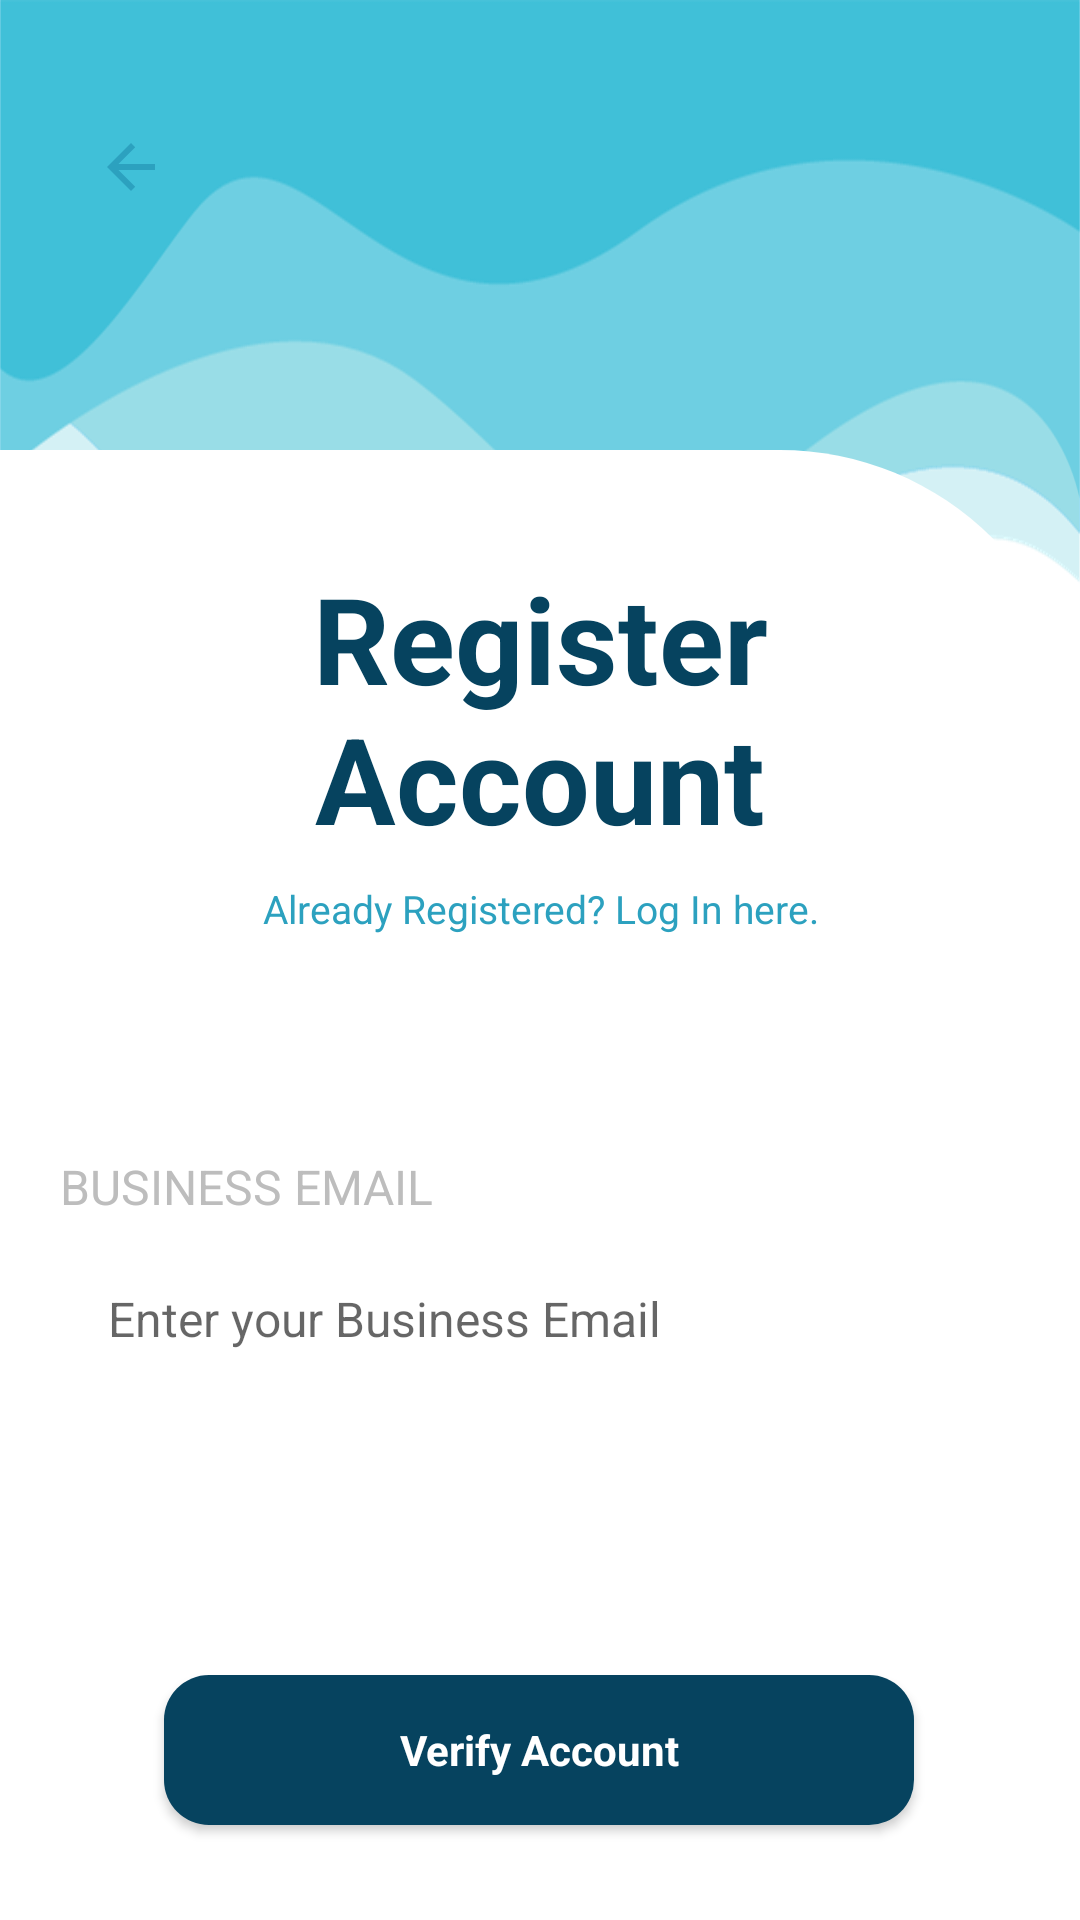

Android layout source for this screen:
<!-- AndroidManifest.xml: application theme Theme.SanPabLOOKEstablishment -->
<!-- res/layout/activity_sign_up.xml -->
<?xml version="1.0" encoding="utf-8"?>
<androidx.constraintlayout.widget.ConstraintLayout xmlns:android="http://schemas.android.com/apk/res/android"
    xmlns:app="http://schemas.android.com/apk/res-auto"
    xmlns:tools="http://schemas.android.com/tools"
    android:layout_width="match_parent"
    android:layout_height="match_parent"
    android:id="@+id/activityRegisterAccount">

    <ImageView
        android:id="@+id/upWaveBackground"
        android:layout_width="match_parent"
        android:layout_height="wrap_content"
        android:scaleType="fitXY"
        app:layout_constraintBottom_toBottomOf="parent"
        app:layout_constraintEnd_toEndOf="parent"
        app:layout_constraintStart_toStartOf="parent"
        app:layout_constraintTop_toTopOf="parent"
        app:srcCompat="@drawable/upwave" />



    <ScrollView
        android:layout_width="match_parent"
        android:layout_height="wrap_content"
        android:scrollbars="none"
        app:layout_constraintBottom_toBottomOf="parent"
        app:layout_constraintEnd_toEndOf="parent"
        app:layout_constraintHorizontal_bias="0.0"
        app:layout_constraintStart_toStartOf="parent"
        app:layout_constraintTop_toTopOf="parent"
        app:layout_constraintVertical_bias="0.0">

        <androidx.constraintlayout.widget.ConstraintLayout
            android:layout_width="match_parent"
            android:layout_height="wrap_content">

            
            <ImageView
                android:id="@+id/roundedRight"
                android:layout_width="match_parent"
                android:layout_height="743dp"
                android:layout_marginTop="150dp"
                app:layout_constraintEnd_toEndOf="parent"
                app:layout_constraintHorizontal_bias="0.0"
                app:layout_constraintStart_toStartOf="parent"
                app:layout_constraintTop_toTopOf="parent"
                app:srcCompat="@drawable/right_rounded_background" />

           
            <ImageButton
                android:id="@+id/backBtn"
                android:layout_width="60dp"
                android:layout_height="55dp"
                android:layout_marginTop="28dp"
                android:background="@drawable/round_btn"
                app:tint="@color/blue"
                app:layout_constraintEnd_toEndOf="parent"
                app:layout_constraintHorizontal_bias="0.045"
                app:layout_constraintStart_toStartOf="parent"
                app:layout_constraintTop_toTopOf="parent"
                app:srcCompat="@drawable/ic_back_button" />

            
            <TextView
                android:id="@+id/textRegisterAccount"
                android:layout_width="267dp"
                android:layout_height="100dp"
                android:layout_marginTop="36dp"
                android:gravity="center"
                android:text="Register Account"
                android:textColor="@color/darkBlue"
                android:textSize="40sp"
                android:textStyle="bold"
                app:layout_constraintEnd_toEndOf="parent"
                app:layout_constraintStart_toStartOf="parent"
                app:layout_constraintTop_toTopOf="@+id/roundedRight" />

            
            <TextView
                android:id="@+id/alreadyRegisteredBtn"
                android:layout_width="wrap_content"
                android:layout_height="wrap_content"
                android:layout_marginTop="8dp"
                android:text="Already Registered? Log In here."
                android:textAlignment="center"
                android:textColor="@color/selectedText"
                android:textSize="13sp"
                app:layout_constraintEnd_toEndOf="parent"
                app:layout_constraintStart_toStartOf="parent"
                app:layout_constraintTop_toBottomOf="@+id/textRegisterAccount" />

           

            <LinearLayout
                android:id="@+id/containerRegisterAccountDetails"
                android:layout_width="match_parent"
                android:layout_height="wrap_content"
                android:layout_marginStart="20dp"
                android:layout_marginTop="48dp"
                android:layout_marginEnd="20dp"
                android:orientation="vertical"
                app:layout_constraintEnd_toEndOf="parent"
                app:layout_constraintHorizontal_bias="0.0"
                app:layout_constraintStart_toStartOf="parent"
                app:layout_constraintTop_toBottomOf="@+id/alreadyRegisteredBtn">

                
                <TextView
                    android:id="@+id/textViewBusinessEmail"
                    android:layout_width="match_parent"
                    android:layout_height="wrap_content"
                    android:layout_marginTop="25dp"
                    android:text="BUSINESS EMAIL"
                    android:textColor="@color/gray"
                    android:textSize="16sp" />

                <EditText
                    android:id="@+id/enterBusinessEmail"
                    android:layout_width="match_parent"
                    android:layout_height="50dp"
                    android:layout_marginTop="10dp"
                    android:background="@drawable/fill_rounded_background"
                    android:ems="10"
                    android:hint="Enter your Business Email"
                    android:inputType="text"
                    android:padding="16dp"
                    android:textColor="@color/lighterBlack"
                    android:textSize="16sp" />

            </LinearLayout>

            <androidx.appcompat.widget.AppCompatButton
                android:id="@+id/verifyAccntBtn"
                style="@android:style/Widget.Button"
                android:layout_width="250dp"
                android:layout_height="50dp"
                android:layout_marginTop="92dp"
                android:background="@drawable/sign_in_btn_background"
                android:text="Verify Account"
                android:textColor="@color/white"
                android:textStyle="bold"
                app:layout_constraintEnd_toEndOf="parent"
                app:layout_constraintHorizontal_bias="0.496"
                app:layout_constraintStart_toStartOf="parent"
                app:layout_constraintTop_toBottomOf="@+id/containerRegisterAccountDetails" />


        </androidx.constraintlayout.widget.ConstraintLayout>


    </ScrollView>


</androidx.constraintlayout.widget.ConstraintLayout>
<!-- resources referenced by this layout -->
<resources>
  <color name="blue">#2CA1BF</color>
  <color name="darkBlue">#06435F</color>
  <color name="gray">#BDBDBD</color>
  <color name="lighterBlack">#141414</color>
  <color name="selectedText">#2CA1BF</color>
  <color name="white">#FFFFFFFF</color>
  
      //trisha
  <!-- drawable ic_back_button (drawable) -->
  <vector android:autoMirrored="true" android:height="24dp"
      android:tint="#40C0D8" android:viewportHeight="24"
      android:viewportWidth="24" android:width="24dp" xmlns:android="http://schemas.android.com/apk/res/android">
      <path android:fillColor="@android:color/white" android:pathData="M20,11H7.83l5.59,-5.59L12,4l-8,8 8,8 1.41,-1.41L7.83,13H20v-2z"/>
  </vector>
  <!-- drawable right_rounded_background (drawable) -->
  <?xml version="1.0" encoding="utf-8"?>
  <selector xmlns:android="http://schemas.android.com/apk/res/android">
      <item>
          <shape android:shape="rectangle">
              <solid android:color="@color/white"/>
              <corners android:topRightRadius="100dp" />
          </shape>
      </item>
  </selector>
  <!-- drawable sign_in_btn_background (drawable) -->
  <?xml version="1.0" encoding="utf-8"?>
  <selector xmlns:android="http://schemas.android.com/apk/res/android">
      <item>
          <shape android:shape="rectangle">
              <corners android:radius="15dp"/>
              <solid android:color="@color/darkBlue"/>
          </shape>
      </item>
  </selector>
  <!-- drawable upwave: png bitmap (drawable, 37365 bytes) -->
  <style name="Theme.SanPabLOOKEstablishment" parent="Base.Theme.SanPabLOOKEstablishment" />
  <style name="Base.Theme.SanPabLOOKEstablishment" parent="Theme.MaterialComponents.Light.NoActionBar">
          <item name="colorPrimary">@color/blue</item>
          <item name="colorPrimaryDark">@color/blue</item>
          <item name="colorAccent">@color/skyBlue</item>
      </style>
  <color name="skyBlue">#77CFF1</color>
</resources>
